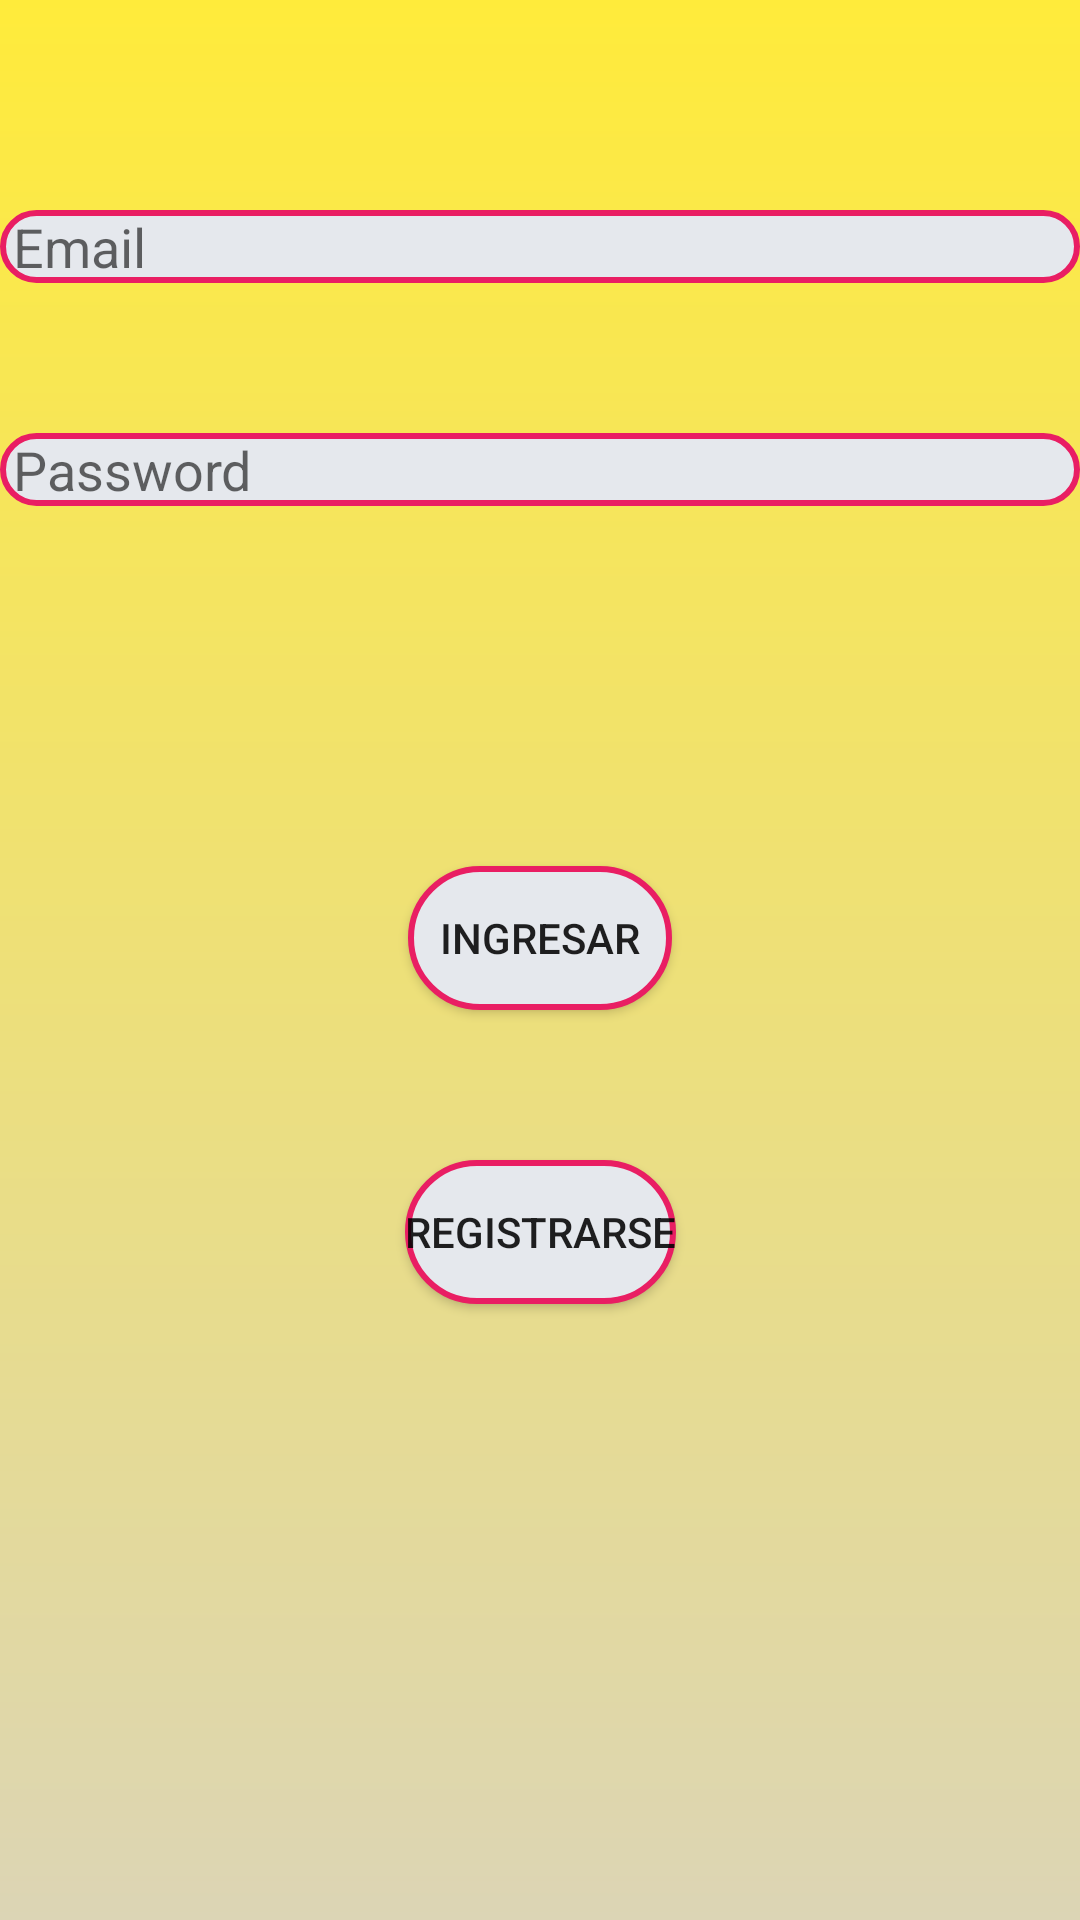

The Android layout XML behind this screen, and the referenced resources:
<!-- AndroidManifest.xml: application theme Theme.Login_Lab3 -->
<!-- res/layout/activity_main.xml -->
<?xml version="1.0" encoding="utf-8"?>
<androidx.constraintlayout.widget.ConstraintLayout xmlns:android="http://schemas.android.com/apk/res/android"
    xmlns:app="http://schemas.android.com/apk/res-auto"
    xmlns:tools="http://schemas.android.com/tools"
    android:layout_width="match_parent"
    android:layout_height="match_parent"
    android:background="@drawable/background_gradient"
    tools:context=".ui.login.MainActivity">

    <EditText
        android:id="@+id/email"
        android:layout_width="match_parent"
        android:layout_height="wrap_content"
        android:layout_marginTop="70dp"
        android:background="@drawable/rounded_corners"
        android:hint=" Email"
        android:textColor="#F7FAF9"
        app:layout_constraintStart_toStartOf="parent"
        app:layout_constraintTop_toTopOf="parent" />

    <EditText
        android:id="@+id/password"
        android:layout_width="match_parent"
        android:layout_height="wrap_content"
        android:layout_marginTop="50dp"
        android:background="@drawable/rounded_corners"
        android:hint=" Password"
        android:textColor="#F7FAF9"
        android:inputType="textPassword"
        app:layout_constraintStart_toStartOf="parent"
        app:layout_constraintTop_toBottomOf="@+id/email" />

    <Button
        android:id="@+id/login"
        android:layout_width="wrap_content"
        android:layout_height="wrap_content"
        android:layout_marginTop="50dp"
        android:onClick="Ingresar"
        android:background="@drawable/rounded_corners"
        android:text="Ingresar"
        app:layout_constraintEnd_toEndOf="parent"
        app:layout_constraintHorizontal_bias="0.50"
        app:layout_constraintStart_toStartOf="parent"
        app:layout_constraintTop_toBottomOf="@+id/msm" />

    <Button
        android:id="@+id/registrar"
        android:layout_width="wrap_content"
        android:layout_height="wrap_content"
        android:layout_marginTop="50dp"
        android:onClick="Registrarse"
        android:background="@drawable/rounded_corners"
        android:text="Registrarse"
        app:layout_constraintEnd_toEndOf="parent"
        app:layout_constraintHorizontal_bias="0.50"
        app:layout_constraintStart_toStartOf="parent"
        app:layout_constraintTop_toBottomOf="@+id/login" />

    <TextView
        android:id="@+id/msm"
        android:layout_width="300dp"
        android:layout_height="50dp"
        android:layout_marginTop="20dp"
        android:textColor="#3B1283"
        app:layout_constraintEnd_toEndOf="parent"
        app:layout_constraintHorizontal_bias="0.50"
        app:layout_constraintStart_toStartOf="parent"
        app:layout_constraintTop_toBottomOf="@+id/password" />



</androidx.constraintlayout.widget.ConstraintLayout>
<!-- resources referenced by this layout -->
<resources>
  <!-- drawable background_gradient (drawable) -->
  <?xml version="1.0" encoding="utf-8"?>
  <shape xmlns:android="http://schemas.android.com/apk/res/android">
      <gradient
          android:startColor="#DCD5B5"
          android:endColor="#FFEB3B"
          android:angle="90"
          />
      <corners
          android:radius="0dp"/>
  
  </shape>
  <!-- drawable rounded_corners (drawable) -->
  <?xml version="1.0" encoding="utf-8"?>
  <shape xmlns:android="http://schemas.android.com/apk/res/android">
      <corners android:radius="25dp" />
      <solid android:color="#E5E8ED" />
      <stroke android:color="#E91E63" android:width="2dp"/>
  
  </shape>
  <style name="Theme.Login_Lab3" parent="Theme.MaterialComponents.DayNight.DarkActionBar">
          
          <item name="colorPrimary">@color/purple_500</item>
          <item name="colorPrimaryVariant">@color/purple_700</item>
          <item name="colorOnPrimary">@color/white</item>
          
          <item name="colorSecondary">@color/teal_200</item>
          <item name="colorSecondaryVariant">@color/teal_700</item>
          <item name="colorOnSecondary">@color/black</item>
          
          <item name="android:statusBarColor" tools:targetApi="l">?attr/colorPrimaryVariant</item>
          
      </style>
  <!-- not gathered from this repository: default colours our renderer supplied (Android Studio template values) -->
  <color name="purple_500">#FF6200EE</color>
  <color name="purple_700">#FF3700B3</color>
  <color name="teal_200">#FF03DAC5</color>
  <color name="teal_700">#FF018786</color>
  <color name="black">#FF000000</color>
  <color name="white">#FFFFFFFF</color>
</resources>
